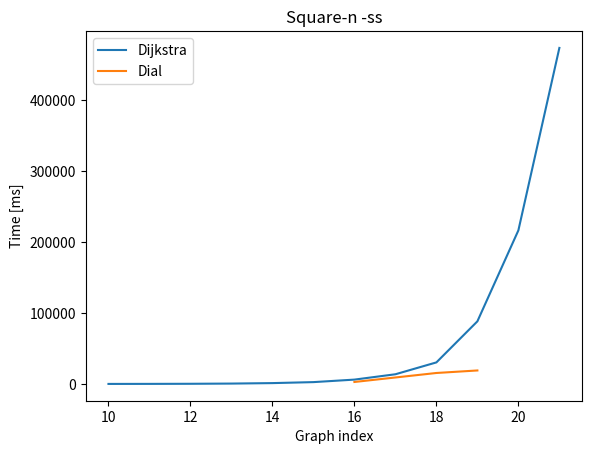

The matplotlib source for this figure:
from matplotlib import pyplot as plt

name="Square-n"

dijkstra_xs=[10,11,12,13,14,15,16,17,18,19,20,21]
dijkstra_ys=[57, 117, 250, 549, 1208, 2606, 6133, 13667, 30392, 88282, 216492, 473636]

dial_xs=[16,18,19]
dial_ys=[2800, 15472, 19022]

plt.plot(dijkstra_xs, dijkstra_ys, label="Dijkstra")
plt.plot(dial_xs, dial_ys, label="Dial")
plt.title(name + " -ss")
plt.xlabel("Graph index")
plt.ylabel("Time [ms]")
plt.legend()

plt.show()